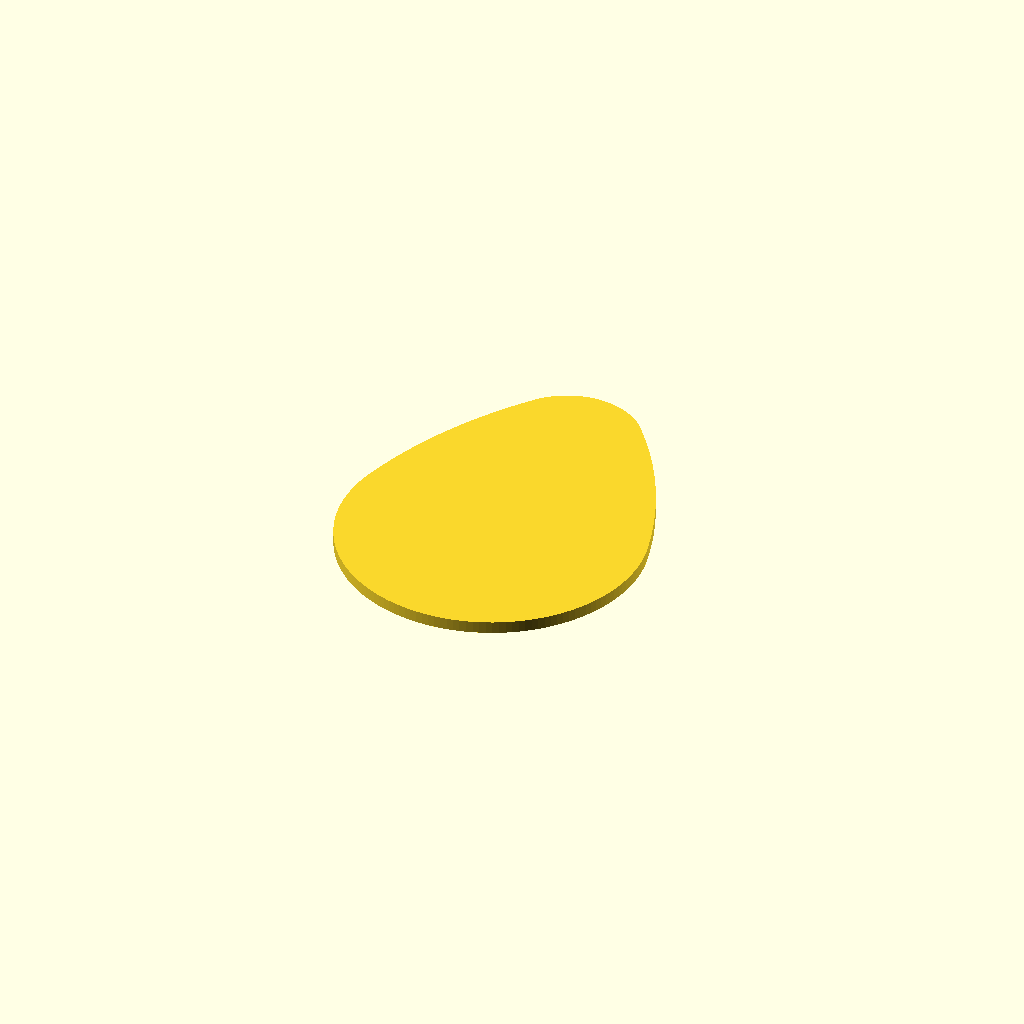
Cell 1: rendered with the file's own defaults.
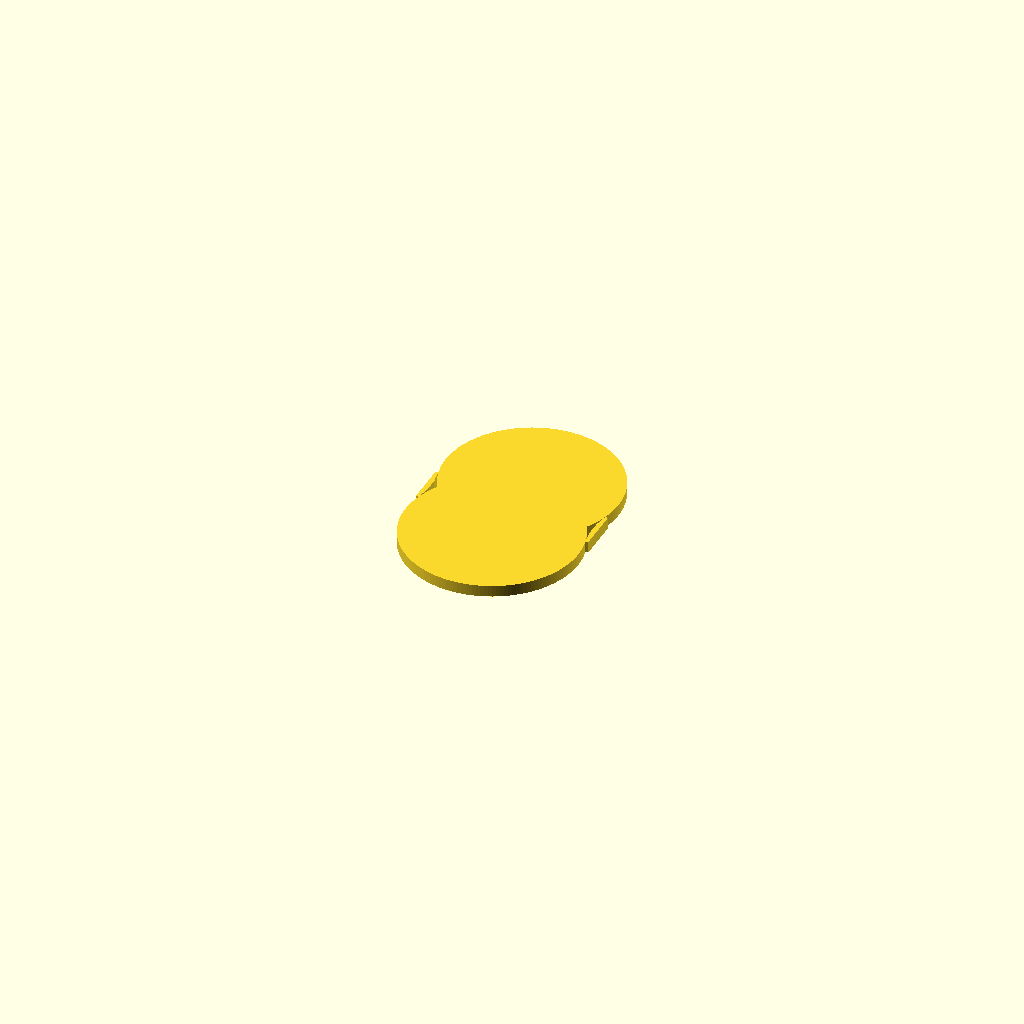
Cell 2: lambda = 1 (everything else at default).
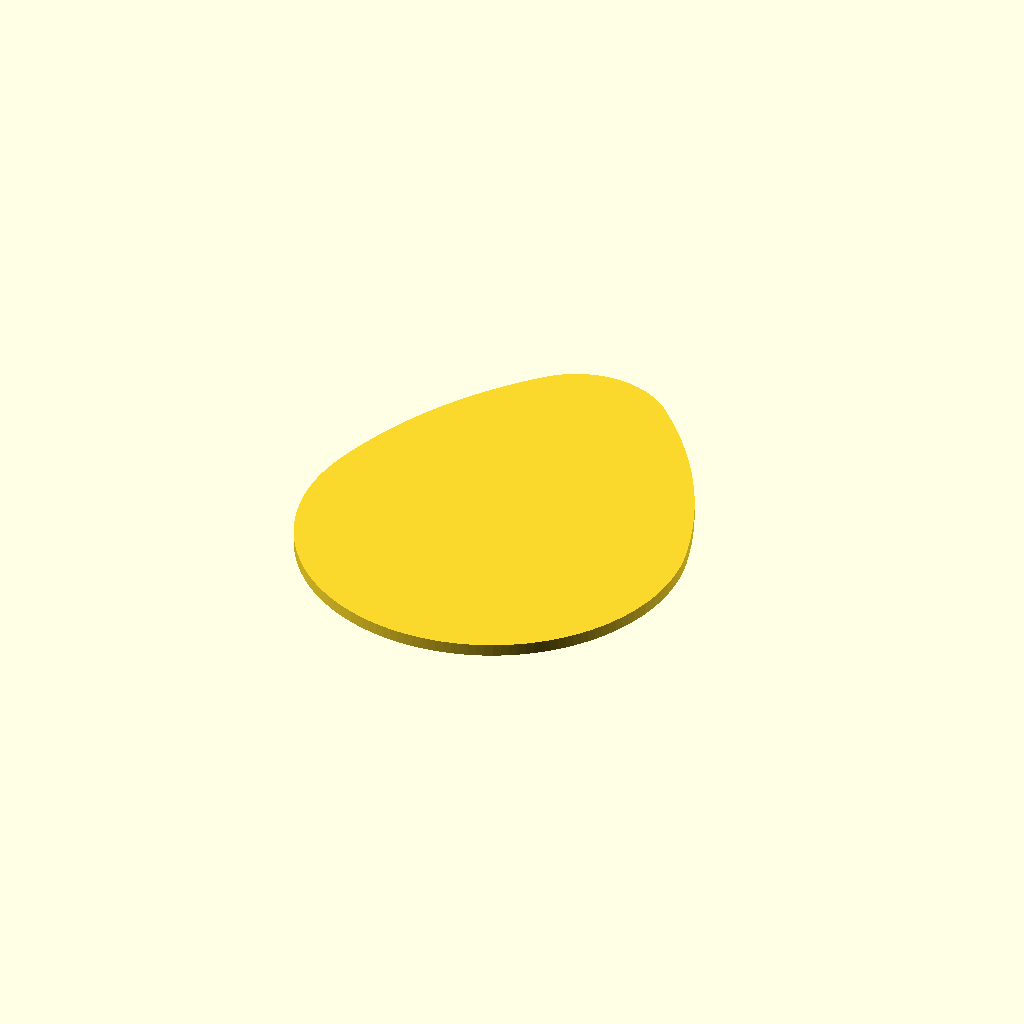
Cell 3: the same model with psi = 0.
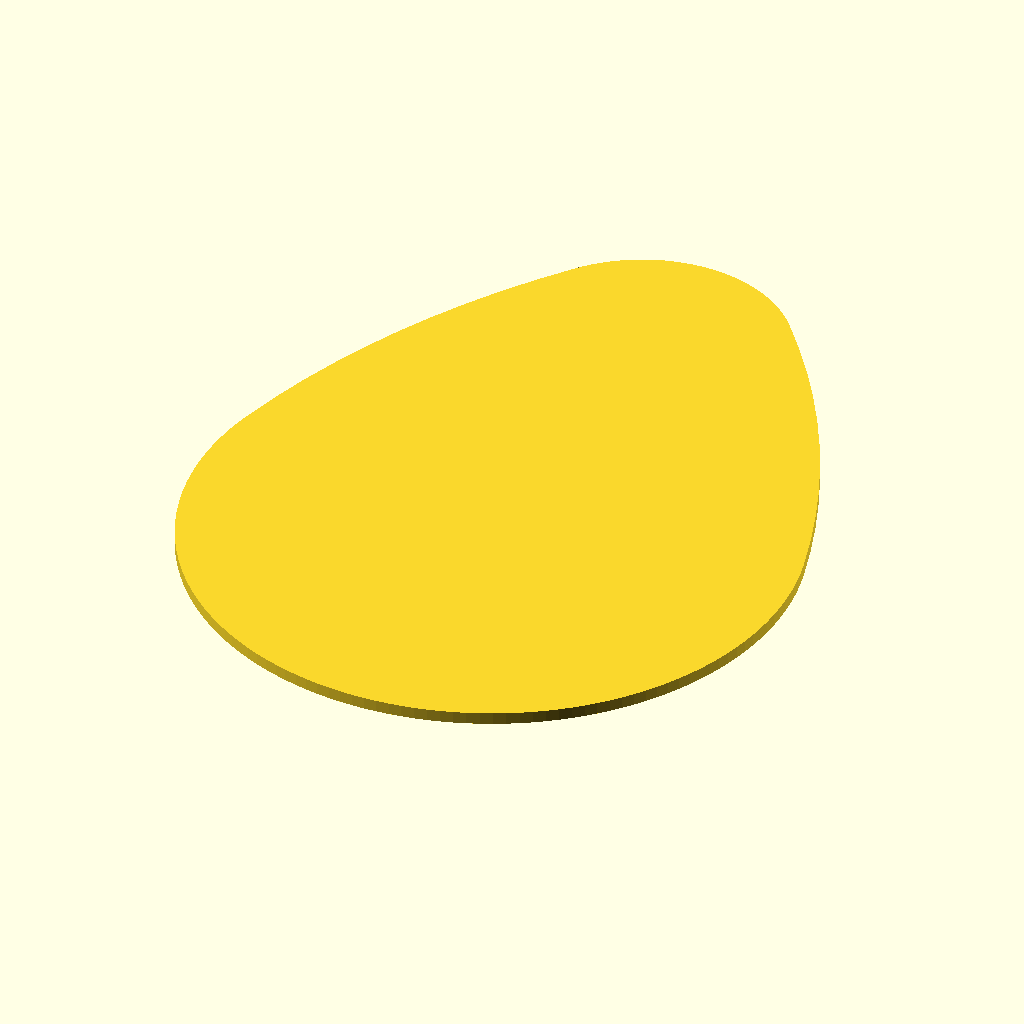
Cell 4 — sMax set to 30, the other parameters unchanged.
One fixed orthographic camera (rotation 55°, 0°, 25°; colour scheme Cornfield) for every cell.
The OpenSCAD source (libraries/twoCircArcCam.scad):
/*
  two-circular-arc cam generator by Knochi (mail@knochi.de)
  design from dimensionless variables based on research article of Emre Arabaci
  https://ms.copernicus.org/articles/10/497/2019/ms-10-497-2019.html
*/

$fn=150;
sMax=15; //maximum lift

/* [Dimensionless Design Variables] */
//λ=r2/r
lambda=0.48; //[0.00:0.01:1.00]
//µ=θmax/π
mu=0.42;     //[0.00:0.01:0.50]
//ψ=sMax/r (ψ>λ)
psi=0.6;    //[0.00:0.01:1.00] 


linear_extrude(2) twoCircArcCam(sMax,lambda,mu,psi);

module twoCircArcCam(sMax=15,lambda=0.48,mu=0.42,psi=0.6){
  
  //constrain design variables
  lambda = (lambda<1) ? lambda : 1;
  mu = (mu<1) ? mu : 0.5;
  psi = (psi<1) ? (psi>lambda) ? psi : lambda : 1; //must be smaller than 1 but larger then lambda
  
  //calc from design variables
  r=sMax/psi;    //check!
  r2=r*lambda;   //check!
  theta0=mu*180; //check!

  //dimensions
  b2=sMax+r-r2; //check!

  b1Cntr=sMax*(2*b2-sMax);
  b1Dnmtr=2*(b2*(1-cos(theta0))-sMax);
  b1=b1Cntr/b1Dnmtr;      

  //angles
  theta1=asin(sin(theta0)*b2/(b1+r-r2));
  theta2=asin(sin(theta0)*b1/(b1+r-r2));
  
  //center of 1st Arc
  M1=polToCart(90-theta0,b1);
  
  circle(r);
  translate([0,b2]) circle(r2);

  for (im=[0,1])
    mirror([im,0]) intersection(){
      square([r,b2+r2]);
      translate(-M1) rotate(90-theta0) arc(b1+r,theta1);
    }
}

module arc(r=1,angle=60){
  //draws a closed arc shape from zero to target angle 
  //with same amount of fragments rotate_extrude(angle) would produce but with 2D output

  n= arcFragments(r,angle);
  polygon(arcPoints(r,angle,n));
}


// -- functions --
//harmonic motion
function sFromPhi(phi,sMax,beta)=
  sMax/2*(1-cos((PI*phi)/beta));

function polToCart(phi,r)= 
[r* cos(phi), r* sin(phi)];
  

function arcFragments(r,angle)=
  let(
    cirFrac=360/angle, //fraction of angle
    frgFrmFn= floor($fn/cirFrac), //fragments for arc calculated from fn
    minFrag=3 //minimum Fragments
  ) ($fn>minFrag) ? max(frgFrmFn,minFrag)+1 : ceil(max(min(angle/$fa,r*(2*PI/cirFrac)/$fs),minFrag));

//arc with constant radius
function arcPoints(r=1,angle=60,steps=10,poly=[[0,0]],iter)=
  let(
    iter = (iter == undef) ? steps-1 : iter,
    angInc=angle/(steps-1), //increment per step
    x= r*cos(angInc*iter),
    y= r*sin(angInc*iter)
  )(iter>=0) ? arcPoints(r,angle,steps,concat(poly,[[x,y]]),iter-1) : poly;
  
Customizer parameters (derived from the source; name, type, default, range or options):
sMax: number, default 15
lambda: number, default 0.48, range 0 to 1, step 0.01
mu: number, default 0.42, range 0 to 0.5, step 0.01
psi: number, default 0.6, range 0 to 1, step 0.01
